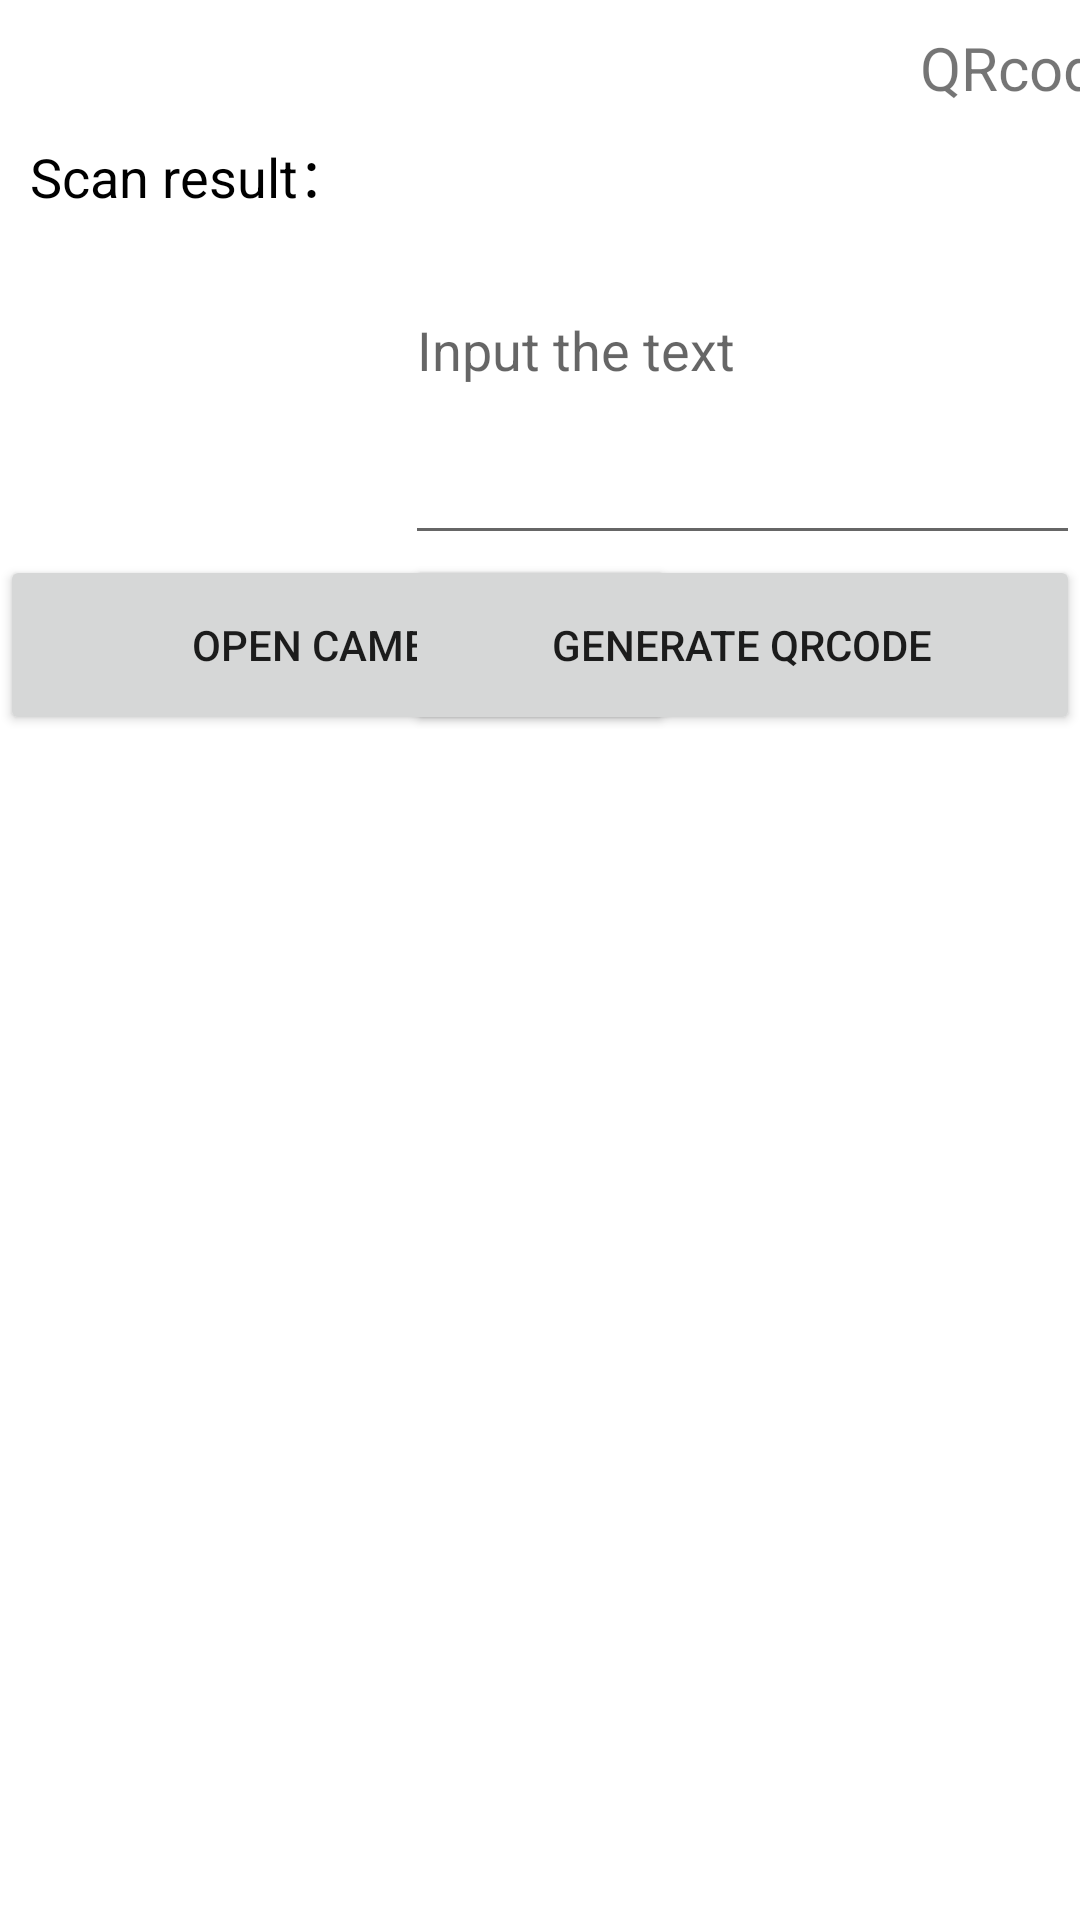

Produce the Android XML layout that renders to this screen, including the resource entries it uses.
<!-- AndroidManifest.xml: application theme Theme.EmbedingSysterm2 -->
<!-- res/layout/qr_view.xml -->
<?xml version="1.0" encoding="utf-8"?>
<androidx.constraintlayout.widget.ConstraintLayout xmlns:android="http://schemas.android.com/apk/res/android"
    xmlns:app="http://schemas.android.com/apk/res-auto"
    xmlns:tools="http://schemas.android.com/tools"
    android:layout_width="fill_parent"
    android:layout_height="fill_parent"
    tools:context=".ui.qrcode.QrcodeFragment">

    <TextView
        android:id="@+id/textView2"
        android:layout_width="683dp"
        android:layout_height="wrap_content"
        android:gravity="center"
        android:minHeight="45dp"
        android:text="QRcode"
        android:textSize="20sp" />


    <Button
        android:id="@+id/btn_scan_barcode"
        android:layout_width="225dp"
        android:layout_height="60dp"
        android:text="Open camera"
        tools:layout_editor_absoluteX="0dp"
        tools:layout_editor_absoluteY="175dp"
        app:layout_constraintTop_toBottomOf="@+id/tv_scan_result"
        app:layout_constraintLeft_toLeftOf="parent"/>

    <EditText
        android:id="@+id/et_qr_string"
        android:layout_width="225dp"
        android:layout_height="140dp"
        android:hint="Input the text"
        app:layout_constraintTop_toBottomOf="@+id/textView2"
        app:layout_constraintRight_toRightOf="parent" />

    <Button
        android:id="@+id/btn_add_qrcode"
        android:layout_width="225dp"
        android:layout_height="60dp"
        android:text="Generate QRcode"
        app:layout_constraintTop_toBottomOf="@+id/et_qr_string"
        app:layout_constraintRight_toRightOf="parent" />

    <ImageView
        android:id="@+id/iv_qr_image"
        android:layout_width="200dp"
        android:layout_height="200dp"
        android:layout_gravity="center"
        app:layout_constraintTop_toBottomOf="@+id/textView2"
        app:layout_constraintLeft_toRightOf="@+id/tv_scan_result"
        app:layout_constraintRight_toLeftOf="@+id/et_qr_string"/>

    <TextView
        android:id="@+id/textView"
        android:layout_width="155dp"
        android:layout_height="30dp"
        android:layout_marginLeft="10dp"
        android:text="Scan result："
        android:textColor="@android:color/black"
        android:textSize="18sp"
        app:layout_constraintTop_toBottomOf="@+id/textView2"
        app:layout_constraintLeft_toLeftOf="parent" />

    <TextView
        android:id="@+id/tv_scan_result"
        android:layout_width="225dp"
        android:layout_height="110dp"
        android:textColor="@android:color/holo_blue_bright"
        android:textSize="18sp"
        app:layout_constraintLeft_toLeftOf="parent"
        app:layout_constraintTop_toBottomOf="@+id/textView"/>
</androidx.constraintlayout.widget.ConstraintLayout>
<!-- resources referenced by this layout -->
<resources>
  <style name="Theme.EmbedingSysterm2" parent="Theme.MaterialComponents.DayNight.DarkActionBar">
          
          <item name="colorPrimary">@color/purple_500</item>
          <item name="colorPrimaryVariant">@color/purple_700</item>
          <item name="colorOnPrimary">@color/white</item>
          
          <item name="colorSecondary">@color/teal_200</item>
          <item name="colorSecondaryVariant">@color/teal_700</item>
          <item name="colorOnSecondary">@color/black</item>
          
          <item name="android:statusBarColor" tools:targetApi="l">?attr/colorPrimaryVariant</item>
          
      </style>
  <color name="purple_500">#FF6200EE</color>
  <color name="purple_700">#FF3700B3</color>
  <color name="white">#FFFFFFFF</color>
  <color name="teal_200">#FF03DAC5</color>
  <color name="teal_700">#FF018786</color>
  <color name="black">#FF000000</color>
</resources>
